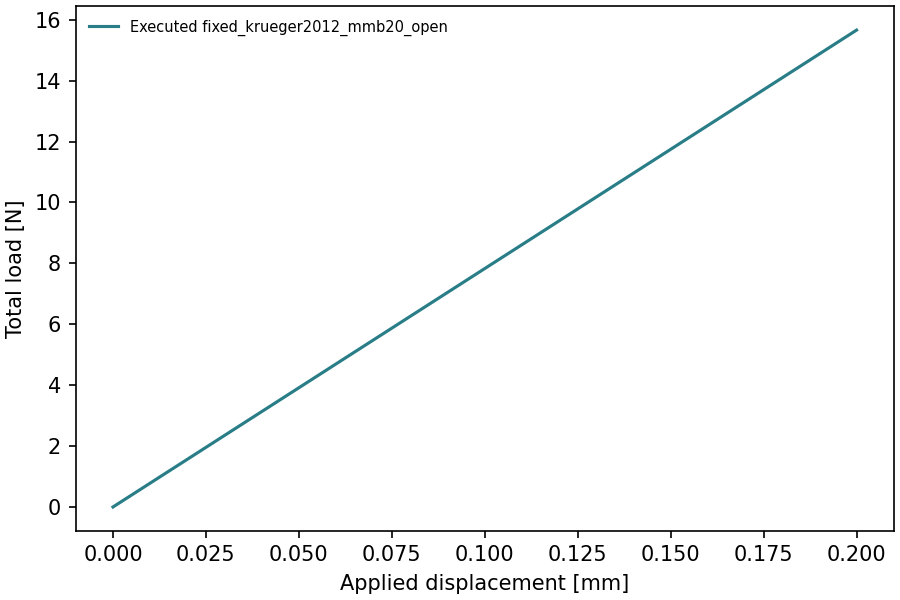

The data file committed next to this chart (first rows):
time, displacement_mm, total_force_N
0.0, -0.0, -0.0
0.25, 0.05, 3.914
0.5, 0.1, 7.829
0.75, 0.15, 11.74
1.0, 0.2, 15.66
